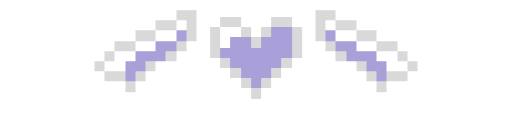
t = 0.00 s
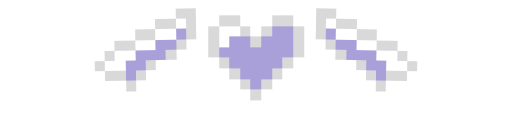
t = 0.44 s
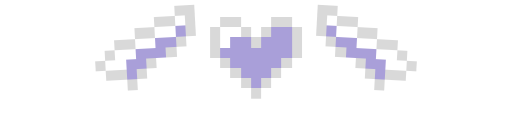
t = 0.82 s
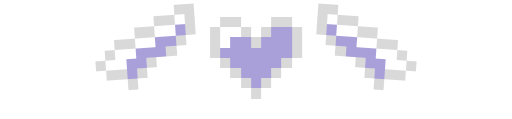
t = 1.20 s
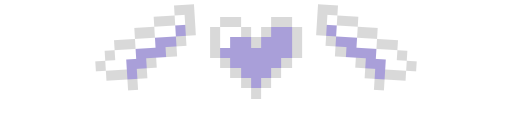
t = 1.50 s
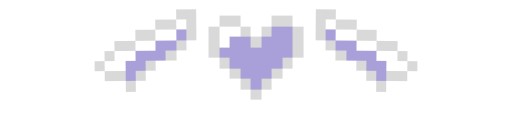
t = 2.10 s

The animated SVG that drew these frames (rendered in a browser with its animation timeline set to each time). Animation: 3 CSS @keyframes rules; one cycle of 2.40 s, repeats indefinitely.

<svg xmlns="http://www.w3.org/2000/svg" viewBox="0 0 300 70" width="300" height="70" shape-rendering="crispEdges">
<style>
 .beat{animation:beat 1.6s ease-in-out infinite;transform-origin:150px 34px}
 @keyframes beat{0%,40%,100%{transform:scale(1)}15%{transform:scale(1.14)}28%{transform:scale(1.04)}}
 .wl{animation:wl 2.4s ease-in-out infinite;transform-origin:100px 30px} @keyframes wl{50%{transform:translateY(-3px) rotate(-4deg)}}
 .wr{animation:wr 2.4s ease-in-out infinite;transform-origin:200px 30px} @keyframes wr{50%{transform:translateY(-3px) rotate(4deg)}}
</style>
<g class="wl"><rect x="103.0" y="6" width="6" height="6" fill="#d9d9d9"/><rect x="109.0" y="6" width="6" height="6" fill="#d9d9d9"/><rect x="91.0" y="12" width="6" height="6" fill="#d9d9d9"/><rect x="97.0" y="12" width="6" height="6" fill="#d9d9d9"/><rect x="103.0" y="12" width="6" height="6" fill="#ffffff"/><rect x="109.0" y="12" width="6" height="6" fill="#d9d9d9"/><rect x="79.0" y="18" width="6" height="6" fill="#d9d9d9"/><rect x="85.0" y="18" width="6" height="6" fill="#d9d9d9"/><rect x="91.0" y="18" width="6" height="6" fill="#ffffff"/><rect x="97.0" y="18" width="6" height="6" fill="#ffffff"/><rect x="103.0" y="18" width="6" height="6" fill="#a99fd9"/><rect x="109.0" y="18" width="6" height="6" fill="#d9d9d9"/><rect x="67.0" y="24" width="6" height="6" fill="#d9d9d9"/><rect x="73.0" y="24" width="6" height="6" fill="#d9d9d9"/><rect x="79.0" y="24" width="6" height="6" fill="#ffffff"/><rect x="85.0" y="24" width="6" height="6" fill="#ffffff"/><rect x="91.0" y="24" width="6" height="6" fill="#a99fd9"/><rect x="97.0" y="24" width="6" height="6" fill="#a99fd9"/><rect x="103.0" y="24" width="6" height="6" fill="#d9d9d9"/><rect x="61.0" y="30" width="6" height="6" fill="#d9d9d9"/><rect x="67.0" y="30" width="6" height="6" fill="#ffffff"/><rect x="73.0" y="30" width="6" height="6" fill="#ffffff"/><rect x="79.0" y="30" width="6" height="6" fill="#a99fd9"/><rect x="85.0" y="30" width="6" height="6" fill="#a99fd9"/><rect x="91.0" y="30" width="6" height="6" fill="#a99fd9"/><rect x="97.0" y="30" width="6" height="6" fill="#d9d9d9"/><rect x="55.0" y="36" width="6" height="6" fill="#d9d9d9"/><rect x="61.0" y="36" width="6" height="6" fill="#ffffff"/><rect x="67.0" y="36" width="6" height="6" fill="#ffffff"/><rect x="73.0" y="36" width="6" height="6" fill="#a99fd9"/><rect x="79.0" y="36" width="6" height="6" fill="#a99fd9"/><rect x="85.0" y="36" width="6" height="6" fill="#d9d9d9"/><rect x="61.0" y="42" width="6" height="6" fill="#d9d9d9"/><rect x="67.0" y="42" width="6" height="6" fill="#d9d9d9"/><rect x="73.0" y="42" width="6" height="6" fill="#a99fd9"/><rect x="79.0" y="42" width="6" height="6" fill="#d9d9d9"/><rect x="73.0" y="48" width="6" height="6" fill="#d9d9d9"/></g>
<g class="wr"><rect x="185.0" y="6" width="6" height="6" fill="#d9d9d9"/><rect x="191.0" y="6" width="6" height="6" fill="#d9d9d9"/><rect x="185.0" y="12" width="6" height="6" fill="#d9d9d9"/><rect x="191.0" y="12" width="6" height="6" fill="#ffffff"/><rect x="197.0" y="12" width="6" height="6" fill="#d9d9d9"/><rect x="203.0" y="12" width="6" height="6" fill="#d9d9d9"/><rect x="185.0" y="18" width="6" height="6" fill="#d9d9d9"/><rect x="191.0" y="18" width="6" height="6" fill="#a99fd9"/><rect x="197.0" y="18" width="6" height="6" fill="#ffffff"/><rect x="203.0" y="18" width="6" height="6" fill="#ffffff"/><rect x="209.0" y="18" width="6" height="6" fill="#d9d9d9"/><rect x="215.0" y="18" width="6" height="6" fill="#d9d9d9"/><rect x="191.0" y="24" width="6" height="6" fill="#d9d9d9"/><rect x="197.0" y="24" width="6" height="6" fill="#a99fd9"/><rect x="203.0" y="24" width="6" height="6" fill="#a99fd9"/><rect x="209.0" y="24" width="6" height="6" fill="#ffffff"/><rect x="215.0" y="24" width="6" height="6" fill="#ffffff"/><rect x="221.0" y="24" width="6" height="6" fill="#d9d9d9"/><rect x="227.0" y="24" width="6" height="6" fill="#d9d9d9"/><rect x="197.0" y="30" width="6" height="6" fill="#d9d9d9"/><rect x="203.0" y="30" width="6" height="6" fill="#a99fd9"/><rect x="209.0" y="30" width="6" height="6" fill="#a99fd9"/><rect x="215.0" y="30" width="6" height="6" fill="#a99fd9"/><rect x="221.0" y="30" width="6" height="6" fill="#ffffff"/><rect x="227.0" y="30" width="6" height="6" fill="#ffffff"/><rect x="233.0" y="30" width="6" height="6" fill="#d9d9d9"/><rect x="209.0" y="36" width="6" height="6" fill="#d9d9d9"/><rect x="215.0" y="36" width="6" height="6" fill="#a99fd9"/><rect x="221.0" y="36" width="6" height="6" fill="#a99fd9"/><rect x="227.0" y="36" width="6" height="6" fill="#ffffff"/><rect x="233.0" y="36" width="6" height="6" fill="#ffffff"/><rect x="239.0" y="36" width="6" height="6" fill="#d9d9d9"/><rect x="215.0" y="42" width="6" height="6" fill="#d9d9d9"/><rect x="221.0" y="42" width="6" height="6" fill="#a99fd9"/><rect x="227.0" y="42" width="6" height="6" fill="#d9d9d9"/><rect x="233.0" y="42" width="6" height="6" fill="#d9d9d9"/><rect x="221.0" y="48" width="6" height="6" fill="#d9d9d9"/></g>
<g class="beat"><rect x="129.0" y="10" width="6" height="6" fill="#d9d9d9"/><rect x="135.0" y="10" width="6" height="6" fill="#d9d9d9"/><rect x="159.0" y="10" width="6" height="6" fill="#d9d9d9"/><rect x="165.0" y="10" width="6" height="6" fill="#d9d9d9"/><rect x="123.0" y="16" width="6" height="6" fill="#d9d9d9"/><rect x="129.0" y="16" width="6" height="6" fill="#ffffff"/><rect x="135.0" y="16" width="6" height="6" fill="#ffffff"/><rect x="141.0" y="16" width="6" height="6" fill="#d9d9d9"/><rect x="153.0" y="16" width="6" height="6" fill="#d9d9d9"/><rect x="159.0" y="16" width="6" height="6" fill="#a99fd9"/><rect x="165.0" y="16" width="6" height="6" fill="#a99fd9"/><rect x="171.0" y="16" width="6" height="6" fill="#d9d9d9"/><rect x="123.0" y="22" width="6" height="6" fill="#d9d9d9"/><rect x="129.0" y="22" width="6" height="6" fill="#ffffff"/><rect x="135.0" y="22" width="6" height="6" fill="#a99fd9"/><rect x="141.0" y="22" width="6" height="6" fill="#a99fd9"/><rect x="147.0" y="22" width="6" height="6" fill="#d9d9d9"/><rect x="153.0" y="22" width="6" height="6" fill="#a99fd9"/><rect x="159.0" y="22" width="6" height="6" fill="#a99fd9"/><rect x="165.0" y="22" width="6" height="6" fill="#a99fd9"/><rect x="171.0" y="22" width="6" height="6" fill="#d9d9d9"/><rect x="123.0" y="28" width="6" height="6" fill="#d9d9d9"/><rect x="129.0" y="28" width="6" height="6" fill="#a99fd9"/><rect x="135.0" y="28" width="6" height="6" fill="#a99fd9"/><rect x="141.0" y="28" width="6" height="6" fill="#a99fd9"/><rect x="147.0" y="28" width="6" height="6" fill="#a99fd9"/><rect x="153.0" y="28" width="6" height="6" fill="#a99fd9"/><rect x="159.0" y="28" width="6" height="6" fill="#a99fd9"/><rect x="165.0" y="28" width="6" height="6" fill="#a99fd9"/><rect x="171.0" y="28" width="6" height="6" fill="#d9d9d9"/><rect x="129.0" y="34" width="6" height="6" fill="#d9d9d9"/><rect x="135.0" y="34" width="6" height="6" fill="#a99fd9"/><rect x="141.0" y="34" width="6" height="6" fill="#a99fd9"/><rect x="147.0" y="34" width="6" height="6" fill="#a99fd9"/><rect x="153.0" y="34" width="6" height="6" fill="#a99fd9"/><rect x="159.0" y="34" width="6" height="6" fill="#a99fd9"/><rect x="165.0" y="34" width="6" height="6" fill="#d9d9d9"/><rect x="135.0" y="40" width="6" height="6" fill="#d9d9d9"/><rect x="141.0" y="40" width="6" height="6" fill="#a99fd9"/><rect x="147.0" y="40" width="6" height="6" fill="#a99fd9"/><rect x="153.0" y="40" width="6" height="6" fill="#a99fd9"/><rect x="159.0" y="40" width="6" height="6" fill="#d9d9d9"/><rect x="141.0" y="46" width="6" height="6" fill="#d9d9d9"/><rect x="147.0" y="46" width="6" height="6" fill="#a99fd9"/><rect x="153.0" y="46" width="6" height="6" fill="#d9d9d9"/><rect x="147.0" y="52" width="6" height="6" fill="#d9d9d9"/></g>
</svg>
